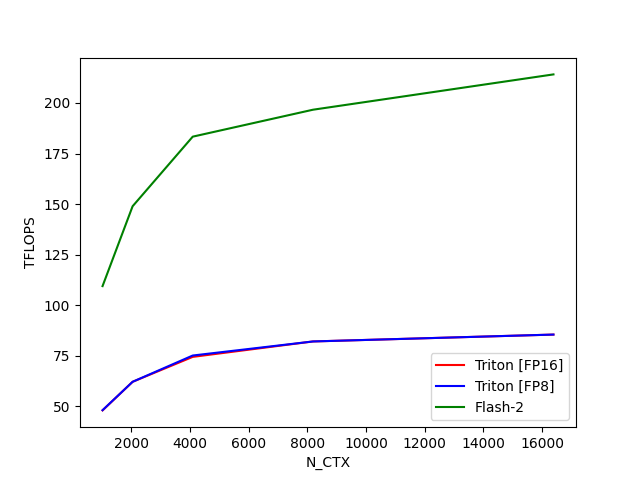

Values plotted in this chart, from the file beside it:
N_CTX, Triton [FP16], Triton [FP8], Flash-2
1024, 47.88, 47.99, 109.4
2048, 62.03, 62.04, 148.9
4096, 74.36, 75.04, 183.3
8192, 82, 82, 196.7
16384, 85.4, 85.4, 214.1
